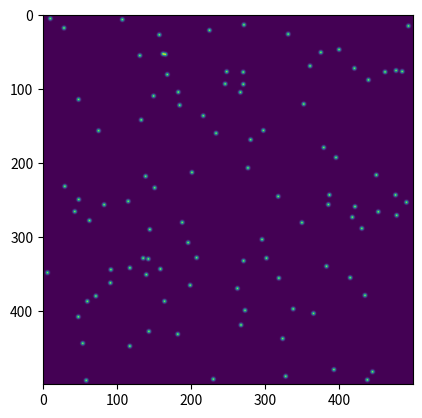

Reproduce this figure in Python.
# -*- coding: utf-8 -*-
"""
    Simulated Brownian Diffusion
    ============================
    The SimBrownian class generates synthetic images corresponding to particles performing a thermal Brownian
    motion. This class was designed in order to make explicit the real parameters of the particles (i.e. the diffusion
    coefficient in real-space) with the magnification of the microscope. The PSF on the camera is derived from the
    pixel size, the wavelength and the numerical aperture of the objective.
    If the parameter frames_to_accumulate is set to a positive value, memory will be allocated in order to store the first
    N simulated frames. Once that number is achieved, the frames will keep looping between the already generated data.
    The decision not to simulate the frames a-priori was to give a better feeling regarding the user-interface. It is
    also assumed that frames are of datatype np.int16, which is a sensible default for most cameras, although int8 can
    also be useful for speeding up the trackpy algorithm.

    .. warning:: There is no memory check regarding the accumulated frames.

    .. TODO:: Think how to add noise, background, and intensity fluuctuations to the particles.

    :copyright:  Aquiles Carattino <aquiles@uetke.com>
    :license: GPLv3, see LICENSE for more details
"""
import numpy as np


class SimBrownian:
    """
    :param tuple camera_size: number of pixels in the x and y direction
    :return: generated an image with specified noise and particles displaced accordingly
    """
    #: Number of particles per frame
    num_particles = 100
    #: Diffusion coefficient um^2/s
    dif_coef = 2
    dif_coef_2 = 0  # For a second population of particles. Set to 0 if only one population
    #: Magnification of the microscope
    magnification = 30
    #: In real space, um
    pixel_size = 5
    #: Numerical aperture of the objective, used to estimate PSF
    NA = 1
    #: um, used to estimate PSF
    wavelength = .500
    #: Peak intensity for a particle
    signal = 300
    #: Background noise
    #: TODO: Needs to be implemented
    noise = 0
    #: Time step in the simulation. Should be set to the acquisition rate if used for a camera, seconds
    time_step = 0.03

    #: Number of pixels used to calculate the PSF of the particle
    kernel_size = 5

    #: Number of frames will be accumulated in order to speed up simulations
    #: (they will be an infinite loop). Set to 0 in order to avoid accumulating frames
    frames_to_accumulate = 0

    def __init__(self, camera_size: tuple = (500, 500)):
        # camera and monitor parameters
        self.camera_size = np.array(camera_size)
        self.localization = np.zeros(shape=(self.num_particles, 2))
        self.real_space_size = self.camera_size*self.pixel_size/self.magnification
        self.real_space_margin = self.kernel_size*self.pixel_size/self.magnification
        self.localization = np.random.uniform([0, 0], self.real_space_size, size=(self.num_particles, 2))
        self.next_random_step()
        self.psf_width = self.magnification * self.wavelength/(2*self.NA)/self.pixel_size  # In pixels
        self.current_frame = 0

        if self.frames_to_accumulate:
            self.frames = np.zeros((camera_size[0], camera_size[1], self.frames_to_accumulate), dtype=np.int16)

    def resize_view(self, camera_size):
        """SimulateBrownian.resizeView() adjusts the coordinates of the moving particles such that they
        fit into the desired framesize of the simulated dummycamera"""
        # self.camera_size = np.array(camera_size)
        pass

    def next_random_step(self):
        if not self.dif_coef_2:
            dr = np.sqrt(self.time_step)*np.random.normal(loc=0.0, scale=np.sqrt(self.dif_coef), size=(self.num_particles, 2))
        else:
            dr_1 = np.sqrt(self.time_step) * np.random.normal(loc=0.0, scale=np.sqrt(self.dif_coef),
                                                              size=(int(self.num_particles/2), 2))
            dr_2 = np.sqrt(self.time_step) * np.random.normal(loc=0.0, scale=np.sqrt(self.dif_coef_2),
                                                              size=(int(self.num_particles/2), 2))
            dr = np.vstack((dr_1, dr_2))
        self.localization += dr
        rem_x = np.mod(self.localization[:,0]-self.real_space_margin, self.real_space_size[0]-2*self.real_space_margin)+self.real_space_margin
        rem_y = np.mod(self.localization[:,1]-self.real_space_margin, self.real_space_size[1]-2*self.real_space_margin)+self.real_space_margin
        self.localization[:,0] = rem_x
        self.localization[:,1] = rem_y

    def gen_image(self):
        """
        :return: generated image with specified noise and particles position
        """
        if self.current_frame < self.frames_to_accumulate or not self.frames_to_accumulate:
            self.next_random_step()
            img = np.zeros(self.camera_size)
            x = np.arange(-self.kernel_size, self.kernel_size+1)
            y = np.arange(-self.kernel_size, self.kernel_size+1)
            xx, yy = np.meshgrid(x, y)
            positions = self.localization*self.magnification/self.pixel_size  # In units of pixels (with sub-px accuracy)
            for p in positions:
                p_x = p[0]-int(p[0])
                p_y = p[1]-int(p[1])
                pix_x = int(p[0])
                pix_y = int(p[1])
                s_img = 1 / (np.sqrt(2 * np.pi)*self.psf_width) * np.exp(-((xx - p_x) ** 2 + (yy - p_y) ** 2)/(2*self.psf_width**2))
                img[pix_x-self.kernel_size:pix_x+self.kernel_size+1, pix_y-self.kernel_size:pix_y+self.kernel_size+1] += s_img
            if self.frames_to_accumulate:
                self.frames[:, :, self.current_frame] = img*self.signal
                self.current_frame += 1
                return self.frames[:, :, self.current_frame-1]
            return img*self.signal
        else:
            curr_frame = self.current_frame % (2*self.frames_to_accumulate-1)
            self.current_frame += 1
            if 2*self.frames_to_accumulate > curr_frame >= self.frames_to_accumulate:
                curr_frame = (curr_frame + 1) % self.frames_to_accumulate
                return self.frames[:,:,-curr_frame]
            else:
                curr_frame = curr_frame % self.frames_to_accumulate
                return self.frames[:, :, curr_frame]


if __name__ == '__main__':
    import matplotlib.pyplot as plt
    sb = SimBrownian()
    img = sb.gen_image()
    plt.imshow(img)
    plt.show()
    sb.next_random_step()
    img2= sb.gen_image()
    plt.imshow(img2)
    plt.show()